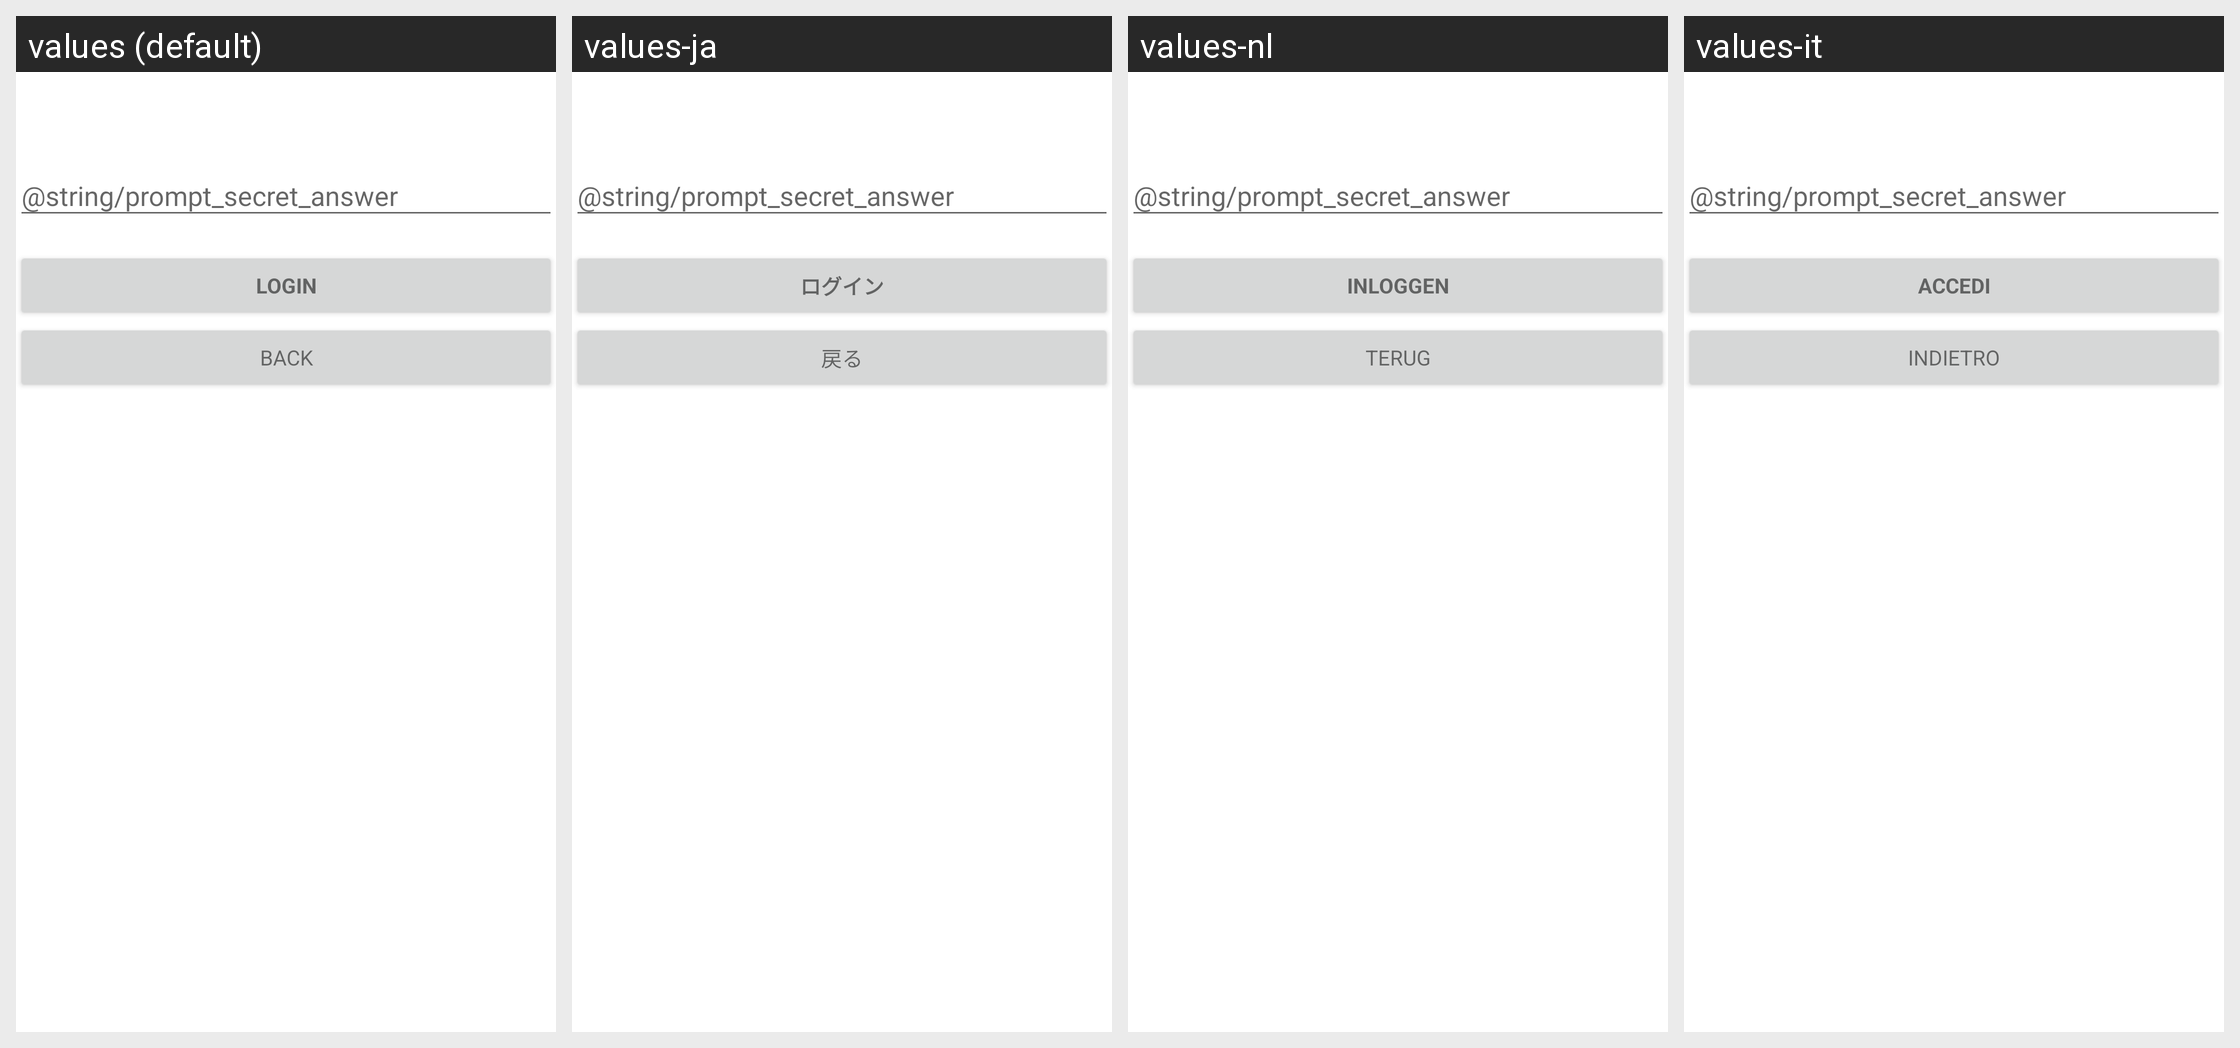

For this localized Android screen grid, give each drawn string resource with its value in every locale shown.
Android screen res/layout/activity_provide_secret.xml rendered under 4 locales, left to right: values (default), values-ja, values-nl, values-it. Device: Nexus 5 (rendered at 1080×1920; each locale shown at half size, 540×960, under a caption strip naming it); theme AppTheme.
Strings drawn on this screen, with the default value and each locale's value (text and hints the layout hard-codes, and strings that could not be matched under every locale, appear in the picture but are not listed):

action_login
  values: Login
  values-ja: ログイン
  values-nl: Inloggen
  values-it: Accedi

action_back
  values: Back
  values-ja: 戻る
  values-nl: Terug
  values-it: Indietro
